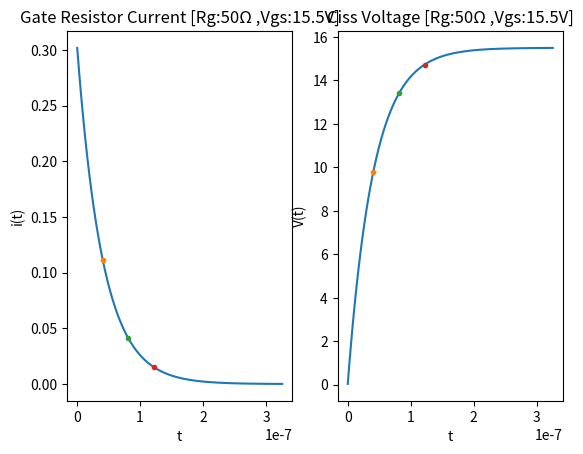

Recreate this plot in Python.
import numpy as np
import matplotlib.pyplot as plt
# ゲートソース電圧
Vgs = 15.5

# 寄生ゲート抵抗 1.1Ω
Rgp = 1.2

# 追加するゲート抵抗
Rg = 50  # [10, 20, 50, 100]

# Total gate charge 20nC
Qg = 20e-9

# Gate-source charge 2.7nC
Qgs = 2.7e-9

# Gate-drain charge 1.8nC
Qgd = 1.8e-9

# Ciss 795pF
Ciss = 795e-12

# Q = CV → C = Q/V 
Cg = Qg / Vgs  # これであってるん？Cgってここで書きたいのはトータル電荷量ではなくCissじゃないの？
print('Cg:', '{:.6g}'.format(Cg * 1e12), 'pF') #これはなに？

# 時定数　τ = RC
tau = Ciss * (Rgp + Rg)

# 最大ゲート電流
Ig = Vgs / (Rgp + Rg)
print('IgMax:', '{:.3g}'.format(Ig), 'A')

# 3τ後のゲート電流z
Ig_3tau = Ig*(1-0.95)

# 駆動周波数 KHz
F = 20e3
# 周期 us
T = 1 / F
print('period:', T * 1e9, 'ns')

T_min = T / 256
print('period Min:', T_min * 1e9, 'ns')

# ターンオン時間
timeTurnOn = -tau * np.log(Ig_3tau * (Rgp + Rg) / Vgs)
print('timeTurnOn:', '{:.3g}'.format(timeTurnOn * 1e9), 'ns')


# Graph Settings
fig = plt.figure()  # グラフ領域作成
graph1 = fig.add_subplot(1, 2, 1)  # グラフ1
graph2 = fig.add_subplot(1, 2, 2)  # グラフ1
t = np.linspace(0.0000000001,  8 * tau, 200)  # 時間ベクトル作成


def transientCurrent(t):  # 過渡電流
    return Vgs / (Rgp + Rg) * (np.exp(-t / tau))


def drawGateResistorCurrentGraph():  # ゲート抵抗に流れる電流のグラフ
    graph1.set_xlabel('t')
    graph1.set_ylabel('i(t)')
    graph1.set_title('Gate Resistor Current [' + 'Rg:' + str(Rg) + 'Ω' +
                     ' ,Vgs:' + str(Vgs) + 'V]')
    graph1.plot(t, transientCurrent(t))
    graph1.plot(tau * 1, transientCurrent(tau * 1), marker='.')  # 1τ
    graph1.plot(tau * 2, transientCurrent(tau * 2), marker='.')  # 2τ
    graph1.plot(tau * 3, transientCurrent(tau * 3), marker='.')  # 3τ


def transientCVoltage(t):  # コンデンサの過渡電圧
    return Vgs * (1-np.exp(-t / tau))


def drawCissVoltageGraph():  # Cissにチャージされた電圧のグラフ
    graph2.set_xlabel('t')
    graph2.set_ylabel('V(t)')
    graph2.set_title('Ciss Voltage [' + 'Rg:' + str(Rg) + 'Ω' +
                     ' ,Vgs:' + str(Vgs) + 'V]')
    graph2.plot(t, transientCVoltage(t))
    graph2.plot(tau * 1, transientCVoltage(tau * 1), marker='.')  # 1τ
    graph2.plot(tau * 2, transientCVoltage(tau * 2), marker='.')  # 2τ
    graph2.plot(tau * 3, transientCVoltage(tau * 3), marker='.')  # 3τ


def main():
    print('Param [Rg:', Rg, 'Ω', ',Vgs:', Vgs, 'V]')
    drawGateResistorCurrentGraph()  # ゲート抵抗に流れる電流のグラフ
    drawCissVoltageGraph()  # Cissにチャージされた電圧のグラフ
    plt.show()


if __name__ == "__main__":
    main()